Labelled photos from "data_final", an image-classification folder in Vojeshwini/Black-pepper-disease-detection-using-AI. The possible labels are: foot rot, healthy, leaf blight, pollu disease, slow decline, yellow mottle virus.

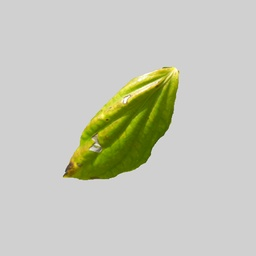
Label: yellow mottle virus

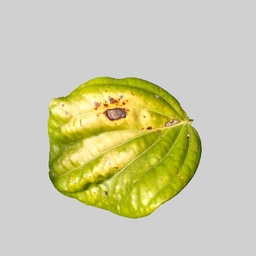
Label: leaf blight

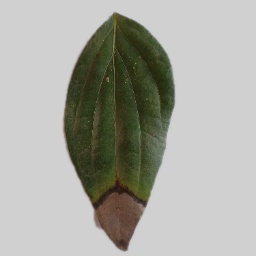
Label: foot rot

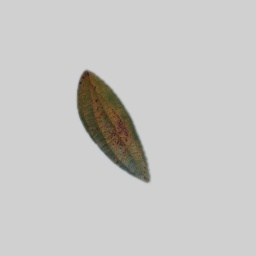
Label: slow decline

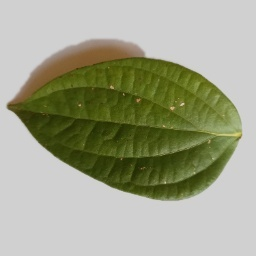
Label: pollu disease

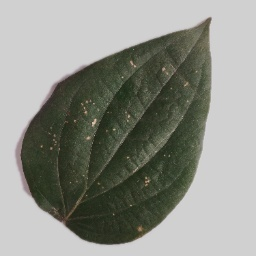
Label: pollu disease
